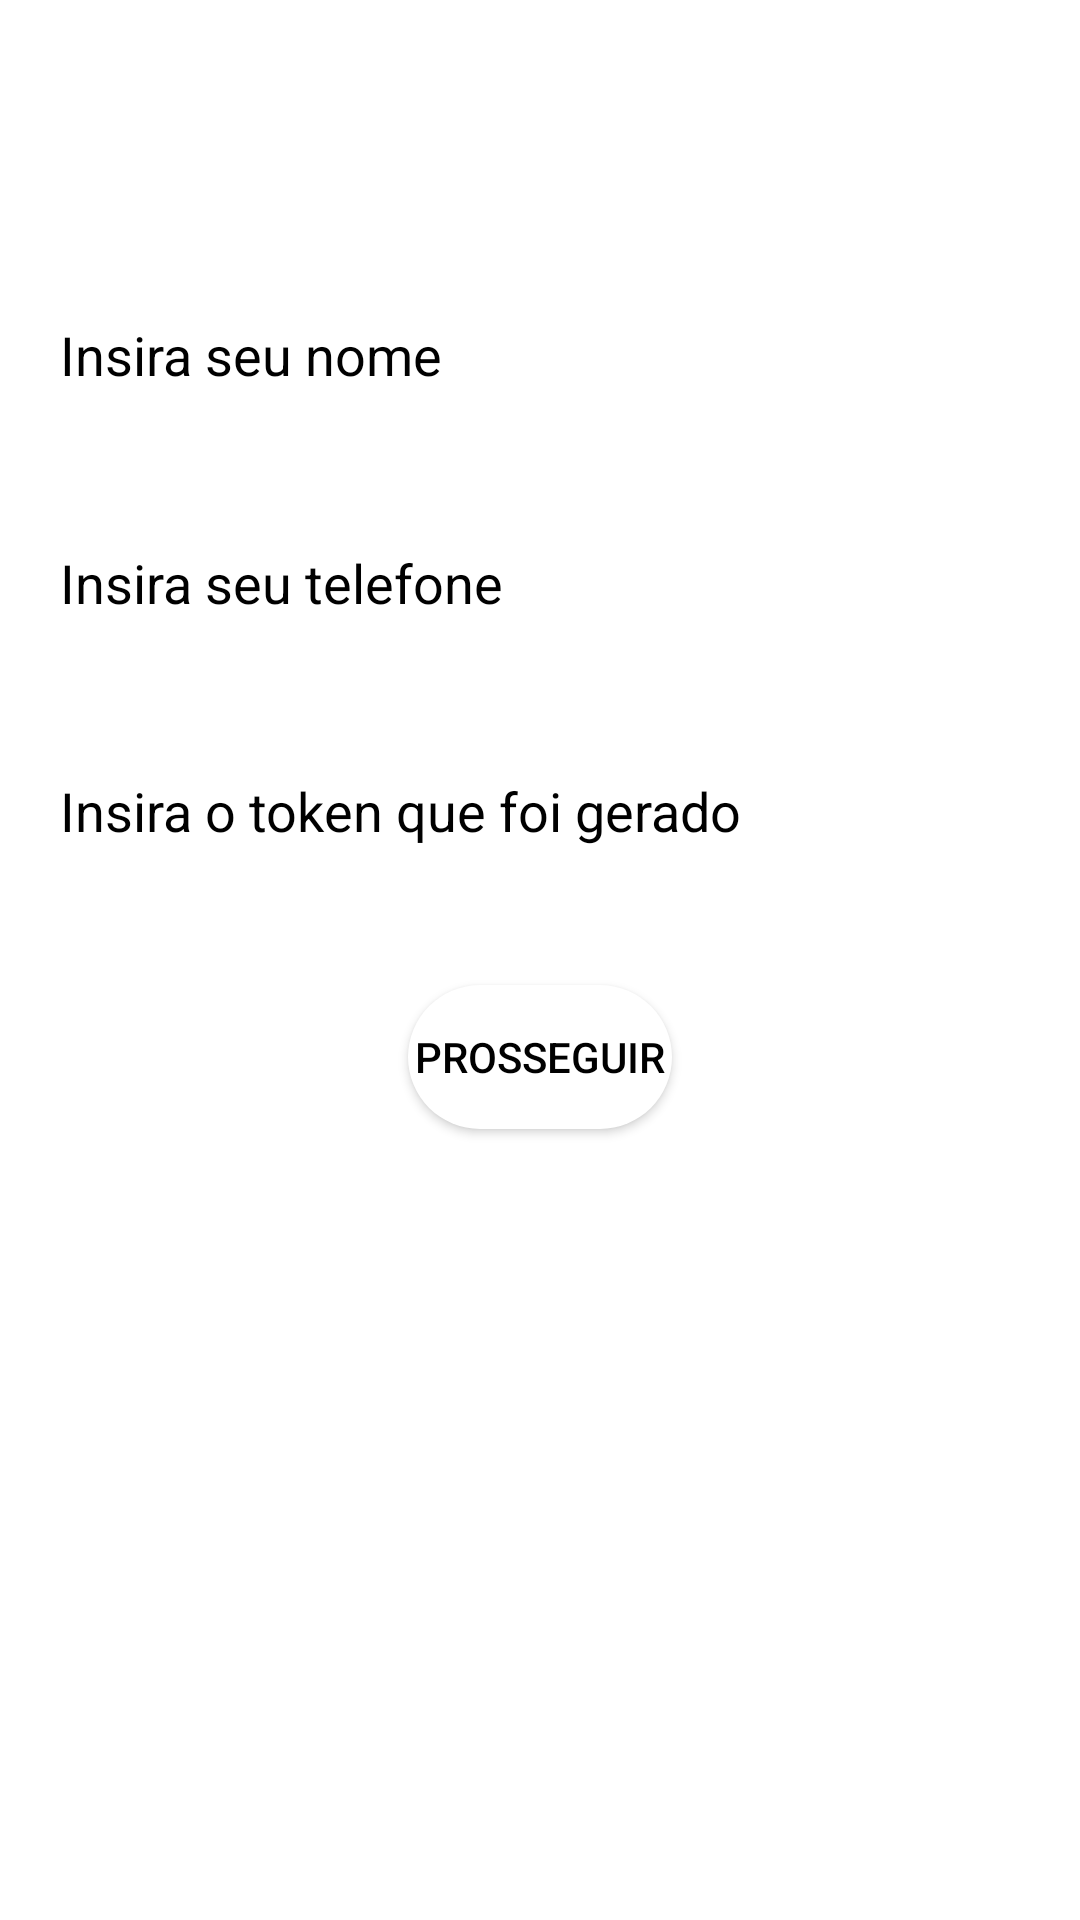

Android layout source for this screen:
<!-- AndroidManifest.xml: application theme Theme.TGLogin -->
<!-- res/layout/activity_recuperar.xml -->
<?xml version="1.0" encoding="utf-8"?>
<LinearLayout xmlns:android="http://schemas.android.com/apk/res/android"
    xmlns:app="http://schemas.android.com/apk/res-auto"
    xmlns:tools="http://schemas.android.com/tools"
    android:layout_width="match_parent"
    android:layout_height="match_parent"
    android:orientation="vertical"
    android:background="@drawable/bb"
    tools:context=".RecuperarActivity">

    <TextView
        android:id="@+id/textView5"
        android:layout_width="match_parent"
        android:layout_height="wrap_content"
        android:layout_margin="20sp"
        android:textColor="@color/white"
        android:textSize="30dp"
        android:textStyle="bold"
        android:text="Tela de Recuperacao" />

    <EditText
        android:id="@+id/editTextTextPersonName"
        android:layout_width="371dp"
        android:layout_height="36dp"
        android:layout_marginTop="20sp"
        android:textColorHint="@color/black"
        android:background="@drawable/input_bg"
        android:ems="10"
        android:textColor="@color/black"
        android:layout_margin="20sp"
        android:hint="@string/nome_recup"
        android:inputType="textPersonName"
        android:text="" />

    <EditText
        android:id="@+id/editTextTextPersonName2"
        android:layout_width="371dp"
        android:layout_height="36dp"
        android:layout_marginTop="20sp"
        android:textColorHint="@color/black"
        android:background="@drawable/input_bg"
        android:ems="10"
        android:textColor="@color/black"
        android:layout_margin="20sp"
        android:hint="@string/telefone_recup"
        android:inputType="textPersonName"
        android:text="" />

    <EditText
        android:id="@+id/editTextTextPersonName3"
        android:layout_width="371dp"
        android:layout_height="36dp"
        android:layout_marginTop="20sp"
        android:textColorHint="@color/black"
        android:background="@drawable/input_bg"
        android:ems="10"
        android:textColor="@color/black"
        android:hint="@string/token_recup"
        android:layout_margin="20sp"
        android:inputType="textPersonName"
        android:text="" />

    <Button
        android:id="@+id/prosseguir_btn"
        android:layout_width="wrap_content"
        android:layout_height="wrap_content"
        android:layout_margin="20sp"
        android:background="@drawable/btn_bg"
        android:textColor="@color/black"
        android:layout_gravity="center"
        android:text="Prosseguir" />

</LinearLayout>
<!-- resources referenced by this layout -->
<resources>
  <!-- drawable btn_bg (drawable) -->
  <?xml version="1.0" encoding="utf-8"?>
  <shape xmlns:android="http://schemas.android.com/apk/res/android">
  
      <solid android:color="@color/white"></solid>
  
      <corners android:radius="70dp"></corners>
  
  </shape>
  <!-- drawable input_bg (drawable) -->
  <?xml version="1.0" encoding="utf-8"?>
  <shape xmlns:android="http://schemas.android.com/apk/res/android">
  
      <stroke android:color="@color/white" android:width="20dp"></stroke>
      <corners android:radius="70dp"></corners>
  
  
  
  </shape>
  <string name="nome_recup">Insira seu nome</string>
  <string name="telefone_recup">Insira seu telefone</string>
  <string name="token_recup">Insira o token que foi gerado</string>
  
      -------------------------------------------------------------
      Tela de troca de password
  <style name="Theme.TGLogin" parent="Theme.MaterialComponents.DayNight.DarkActionBar">
          
          <item name="colorPrimary">@color/purple_500</item>
          <item name="colorPrimaryVariant">@color/purple_700</item>
          <item name="colorOnPrimary">@color/white</item>
          
          <item name="colorSecondary">@color/teal_200</item>
          <item name="colorSecondaryVariant">@color/teal_700</item>
          <item name="colorOnSecondary">@color/black</item>
          
          <item name="android:statusBarColor" tools:targetApi="l">?attr/colorPrimaryVariant</item>
          
      </style>
  <!-- not gathered from this repository: default colours our renderer supplied (Android Studio template values) -->
  <color name="purple_500">#FF6200EE</color>
  <color name="purple_700">#FF3700B3</color>
  <color name="teal_200">#FF03DAC5</color>
  <color name="teal_700">#FF018786</color>
  <color name="black">#FF000000</color>
  <color name="white">#FFFFFFFF</color>
</resources>
